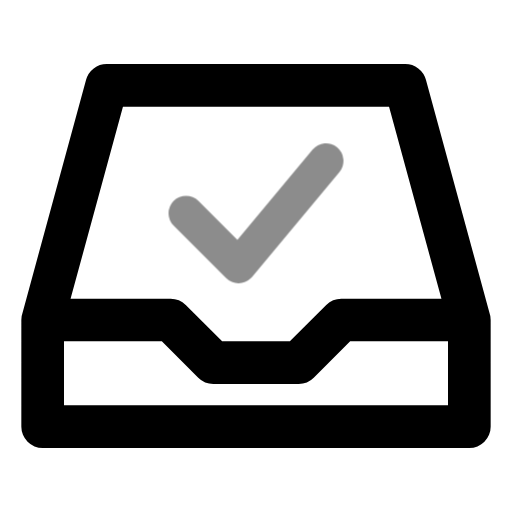
t = 0.00 s
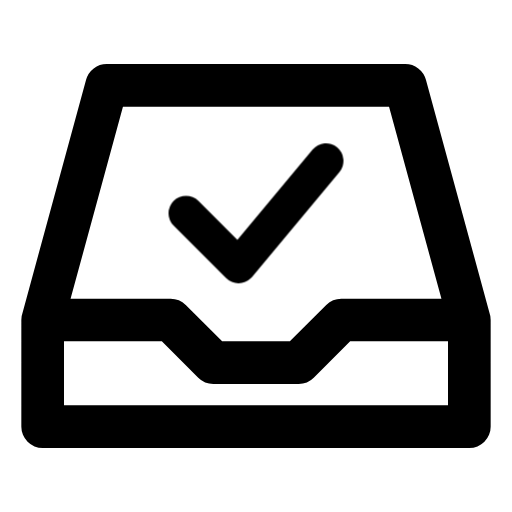
t = 0.60 s
t = 1.04 s: frame unchanged from t = 0.60 s, image omitted
t = 1.66 s: frame unchanged from t = 0.60 s, image omitted
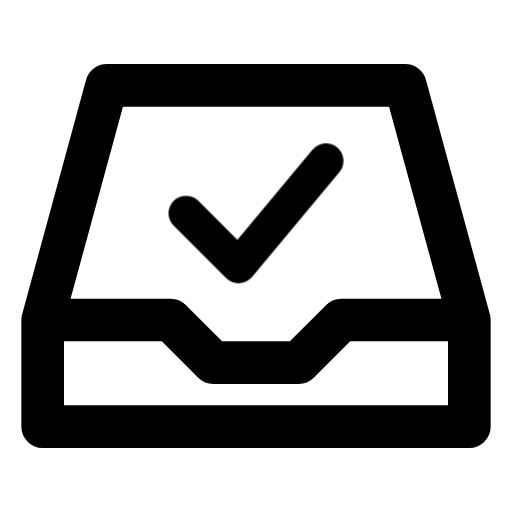
t = 2.06 s
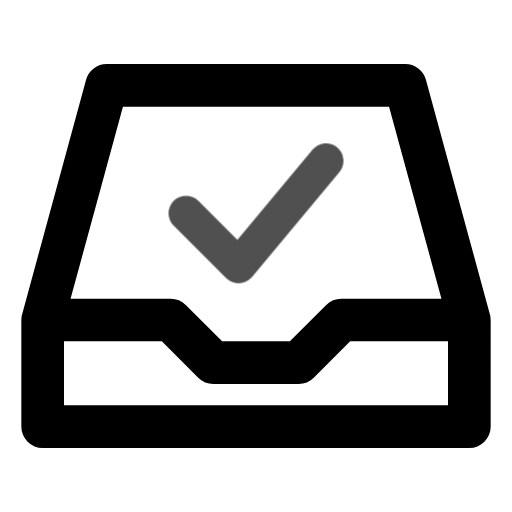
t = 2.85 s

The animated SVG that drew these frames (rendered in a browser with its animation timeline set to each time). Animation: 1 CSS @keyframes rule; one cycle of 3.25 s, repeats indefinitely.

<svg xmlns="http://www.w3.org/2000/svg" width="24" height="24" fill="none" stroke="currentColor" stroke-linecap="round" stroke-linejoin="round" stroke-width="2" viewBox="0 0 24 24">
    <!-- Generated by scripts/icon-expansion/generate.mjs -->
    <style>
        @media (prefers-reduced-motion: no-preference) {
            @keyframes ira-exp-pulse { 0%, 100% { opacity: 1; } 22% { opacity: .45; } 40% { opacity: 1; } }
            [data-ira-motion="inbox-accepted"] { transform-box: fill-box; transform-origin: center; animation: ira-exp-pulse 2.65s ease-in-out -0.6s infinite; }
        }
    </style>
    <path d="M2 15l3-11h14l3 11v5H2zm0 0h6l2 2h4l2-2h6"/>
    <g data-ira-motion="inbox-accepted"><g transform="translate(12 10) scale(0.82)"><path d="M-4 0l3 3 5-6"/></g></g>
</svg>
